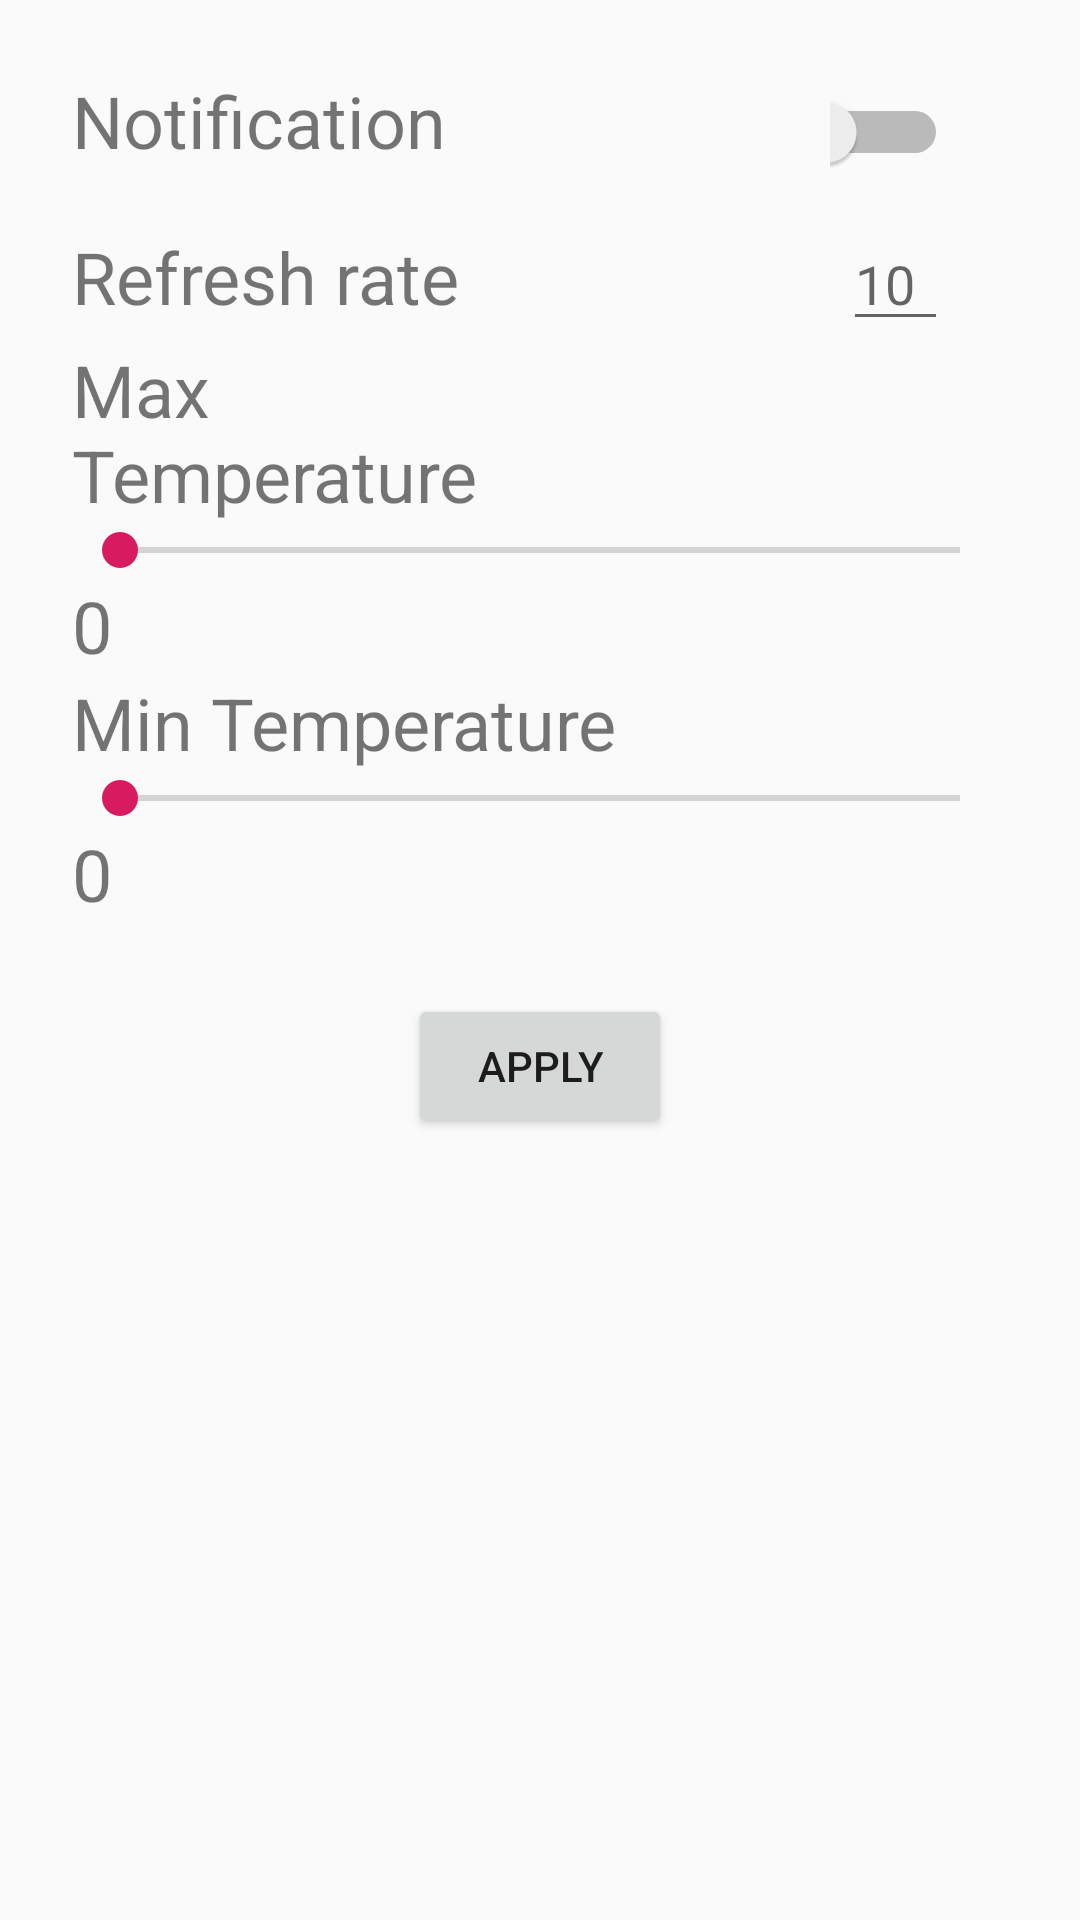

Reconstruct the res/layout file that produces this screen, plus the resources it refers to.
<!-- AndroidManifest.xml: application theme AppTheme -->
<!-- res/layout/activity_settings.xml -->
<?xml version="1.0" encoding="utf-8"?>
<LinearLayout xmlns:android="http://schemas.android.com/apk/res/android"
    xmlns:app="http://schemas.android.com/apk/res-auto"
    xmlns:tools="http://schemas.android.com/tools"
    android:layout_width="match_parent"
    android:layout_height="match_parent"
    android:orientation="vertical"
    android:padding="24dp"
    tools:context=".Settings">

    <LinearLayout
        android:layout_width="match_parent"
        android:layout_height="wrap_content"
        android:layout_marginBottom="16dp"
        android:orientation="horizontal">

        <TextView
            android:id="@+id/settingsNotificationText"
            android:layout_width="wrap_content"
            android:layout_height="wrap_content"
            android:layout_marginRight="128dp"
            android:text="Notification"
            android:textSize="24dp"

            />

        <Switch
            android:id="@+id/settingsNotificationSW"
            android:layout_width="match_parent"
            android:layout_height="wrap_content"
            android:layout_marginRight="20dp" />


    </LinearLayout>

    <LinearLayout
        android:layout_width="match_parent"
        android:layout_height="wrap_content"
        android:orientation="horizontal">

        <TextView
            android:id="@+id/settingsRefreshText"

            android:layout_width="wrap_content"
            android:layout_height="wrap_content"
            android:layout_marginRight="128dp"
            android:text="Refresh rate"
            android:textSize="24dp" />

        <EditText
            android:id="@+id/settingsRefreshET"

            android:layout_width="match_parent"
            android:layout_height="wrap_content"
            android:layout_marginRight="20dp"
            android:hint="@string/_10" />

    </LinearLayout>

    <LinearLayout
        android:layout_width="match_parent"
        android:layout_height="wrap_content"
        android:orientation="vertical">

        <TextView
            android:layout_width="wrap_content"
            android:layout_height="wrap_content"
            android:layout_marginRight="128dp"
            android:text="Max Temperature"
            android:textSize="24dp" />

        <SeekBar
            android:id="@+id/maxTempSB"
            android:layout_width="match_parent"
            android:layout_height="wrap_content" />

        <TextView
            android:id="@+id/chooseMaxTemperatureTV"
            android:layout_width="wrap_content"
            android:layout_height="wrap_content"
            android:layout_marginRight="128dp"
            android:text="0"
            android:textSize="24dp" />


    </LinearLayout>

    <LinearLayout
        android:layout_width="match_parent"
        android:layout_height="wrap_content"
        android:orientation="vertical">

        <TextView
            android:layout_width="wrap_content"
            android:layout_height="wrap_content"
            android:layout_marginRight="128dp"
            android:text="Min Temperature"
            android:textSize="24dp" />

        <SeekBar
            android:id="@+id/minTempSB"
            android:layout_width="match_parent"
            android:layout_height="wrap_content" />

        <TextView
            android:id="@+id/chooseTemperatureMinTV"
            android:layout_width="wrap_content"
            android:layout_height="wrap_content"
            android:layout_marginRight="128dp"
            android:text="0"
            android:textSize="24dp" />


    </LinearLayout>


    <Button
        android:id="@+id/settingsApplyBT"
        android:layout_width="wrap_content"
        android:layout_height="wrap_content"
        android:layout_gravity="center"
        android:layout_marginTop="24dp"
        android:text="Apply" />
</LinearLayout>
<!-- resources referenced by this layout -->
<resources>
  <string name="_10">10</string>
  <style name="AppTheme" parent="Theme.AppCompat.Light.DarkActionBar">
          
          <item name="colorPrimary">@color/colorPrimary</item>
          <item name="colorPrimaryDark">@color/colorPrimaryDark</item>
          <item name="colorAccent">@color/colorAccent</item>
  
      </style>
  <color name="colorPrimary">#1D4CE9</color>
  <color name="colorPrimaryDark">#00574B</color>
  <color name="colorAccent">#D81B60</color>
</resources>
